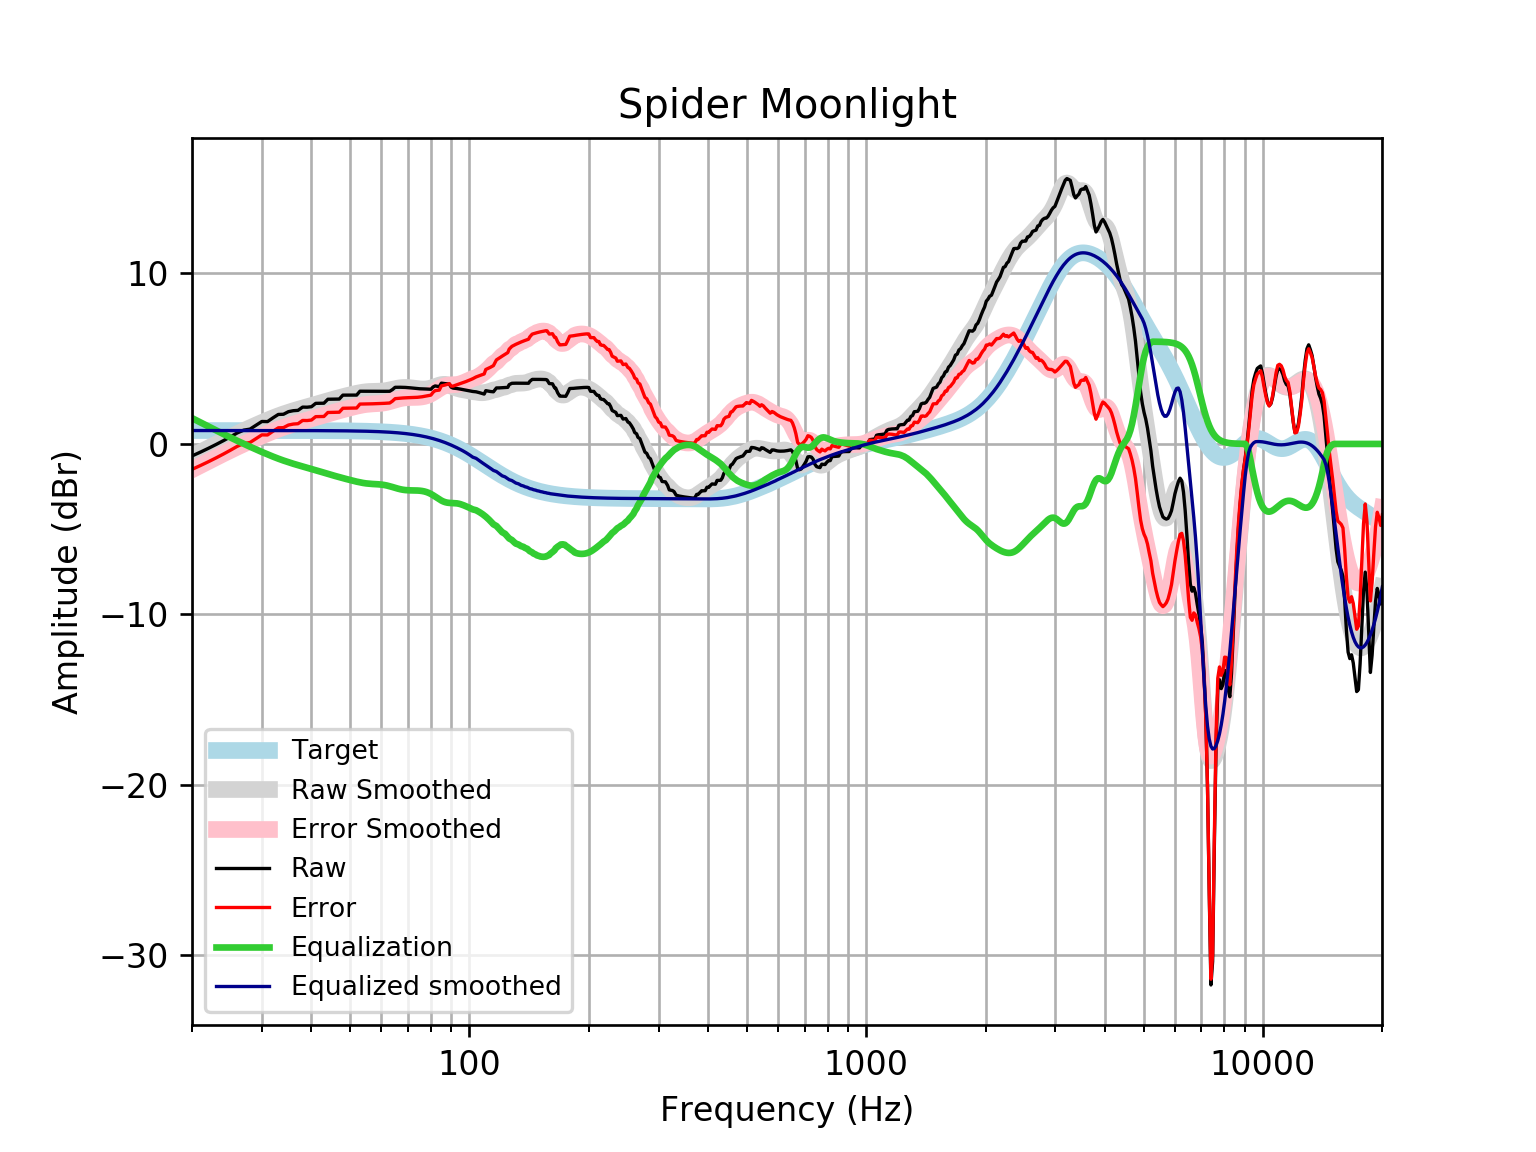

The data file committed next to this chart (first rows):
frequency, raw, error, smoothed, error_smoothed, equalization, equalized_raw, equalized_smoothed, target
20, -0.7048, -1.491, -0.728, -1.514, 1.514, 0.8091, 0.7859, 0.7859
21, -0.4808, -1.267, -0.4761, -1.262, 1.262, 0.7812, 0.7859, 0.7859
22, -0.2565, -1.042, -0.2364, -1.022, 1.022, 0.7658, 0.7859, 0.7858
23, -0.03195, -0.8178, -0.008912, -0.7947, 0.7947, 0.7628, 0.7858, 0.7858
24, 0.1927, -0.5931, 0.2064, -0.5794, 0.5794, 0.772, 0.7858, 0.7858
25, 0.4178, -0.3679, 0.4088, -0.3769, 0.3769, 0.7947, 0.7857, 0.7857
26, 0.6438, -0.1419, 0.5993, -0.1864, 0.1864, 0.8301, 0.7857, 0.7857
27, 0.8095, 0.02389, 0.7785, -0.007077, 0.007077, 0.8165, 0.7856, 0.7856
28, 0.8687, 0.08324, 0.9474, 0.1619, -0.1619, 0.7068, 0.7855, 0.7855
29, 1.094, 0.3085, 1.107, 0.3214, -0.3214, 0.7725, 0.7854, 0.7854
30, 1.317, 0.5318, 1.257, 0.4716, -0.4716, 0.8454, 0.7852, 0.7852
31, 1.31, 0.5252, 1.397, 0.6123, -0.6123, 0.698, 0.785, 0.785
32, 1.53, 0.7452, 1.528, 0.7431, -0.7431, 0.7869, 0.7848, 0.7848
33, 1.729, 0.9446, 1.648, 0.8634, -0.8634, 0.8658, 0.7846, 0.7846
34, 1.74, 0.9555, 1.757, 0.973, -0.973, 0.7668, 0.7843, 0.7843
35, 1.892, 1.108, 1.856, 1.072, -1.072, 0.8199, 0.7839, 0.7839
36, 1.949, 1.165, 1.946, 1.162, -1.162, 0.7865, 0.7835, 0.7835
37, 1.969, 1.186, 2.028, 1.245, -1.245, 0.724, 0.783, 0.783
38, 2.16, 1.377, 2.105, 1.323, -1.323, 0.8371, 0.7824, 0.7824
39, 2.154, 1.372, 2.179, 1.397, -1.397, 0.757, 0.7818, 0.7818
40, 2.182, 1.401, 2.251, 1.47, -1.47, 0.7121, 0.781, 0.781
41, 2.38, 1.6, 2.323, 1.543, -1.543, 0.8376, 0.7801, 0.7801
42, 2.384, 1.605, 2.394, 1.615, -1.615, 0.7689, 0.7791, 0.7791
43, 2.388, 1.61, 2.464, 1.686, -1.686, 0.7024, 0.778, 0.7779
44, 2.621, 1.845, 2.532, 1.755, -1.755, 0.8659, 0.7766, 0.7766
45, 2.626, 1.85, 2.597, 1.822, -1.822, 0.8035, 0.7752, 0.7751
46, 2.629, 1.855, 2.659, 1.886, -1.886, 0.7432, 0.7735, 0.7734
47, 2.632, 1.86, 2.718, 1.946, -1.946, 0.6853, 0.7715, 0.7715
48, 2.862, 2.092, 2.774, 2.004, -2.004, 0.8576, 0.7694, 0.7694
49, 2.864, 2.097, 2.827, 2.06, -2.06, 0.8038, 0.767, 0.767
50, 2.865, 2.101, 2.877, 2.113, -2.113, 0.7517, 0.7643, 0.7642
51, 2.865, 2.104, 2.925, 2.164, -2.164, 0.7012, 0.7612, 0.7612
52, 2.865, 2.107, 2.969, 2.211, -2.211, 0.6534, 0.7579, 0.7578
53, 3.091, 2.337, 3.008, 2.254, -2.254, 0.8379, 0.7541, 0.7541
54, 3.09, 2.34, 3.039, 2.289, -2.289, 0.8012, 0.7499, 0.7499
55, 3.089, 2.343, 3.061, 2.316, -2.316, 0.7727, 0.7453, 0.7453
56, 3.088, 2.348, 3.076, 2.335, -2.335, 0.7527, 0.7402, 0.7401
57, 3.088, 2.353, 3.083, 2.348, -2.348, 0.7395, 0.7345, 0.7345
58, 3.088, 2.36, 3.087, 2.358, -2.358, 0.7296, 0.7283, 0.7283
59, 3.087, 2.366, 3.09, 2.369, -2.369, 0.7187, 0.7215, 0.7215
60, 3.087, 2.373, 3.098, 2.384, -2.384, 0.7027, 0.714, 0.714
61, 3.086, 2.381, 3.113, 2.407, -2.407, 0.6789, 0.7058, 0.7058
62, 3.086, 2.39, 3.137, 2.44, -2.44, 0.6466, 0.6969, 0.6969
63, 3.088, 2.401, 3.168, 2.481, -2.481, 0.6071, 0.6871, 0.6871
64, 3.187, 2.511, 3.203, 2.527, -2.527, 0.6603, 0.6765, 0.6765
65, 3.321, 2.656, 3.239, 2.574, -2.574, 0.7465, 0.665, 0.665
66, 3.323, 2.671, 3.272, 2.619, -2.619, 0.7041, 0.6525, 0.6525
67, 3.323, 2.684, 3.296, 2.657, -2.657, 0.6663, 0.639, 0.639
68, 3.32, 2.696, 3.311, 2.686, -2.686, 0.6342, 0.6244, 0.6244
69, 3.314, 2.705, 3.315, 2.706, -2.706, 0.6077, 0.6087, 0.6087
70, 3.303, 2.712, 3.309, 2.718, -2.718, 0.5856, 0.5918, 0.5918
71, 3.29, 2.716, 3.297, 2.723, -2.723, 0.5664, 0.5736, 0.5736
72, 3.275, 2.72, 3.28, 2.726, -2.726, 0.5487, 0.5541, 0.5541
73, 3.259, 2.726, 3.261, 2.728, -2.728, 0.5311, 0.5333, 0.5333
74, 3.245, 2.734, 3.244, 2.733, -2.733, 0.5127, 0.511, 0.511
75, 3.235, 2.747, 3.23, 2.742, -2.742, 0.4925, 0.4873, 0.4873
76, 3.228, 2.766, 3.221, 2.759, -2.759, 0.4685, 0.462, 0.4621
77, 3.223, 2.788, 3.221, 2.785, -2.785, 0.4379, 0.4352, 0.4353
78, 3.22, 2.813, 3.23, 2.823, -2.823, 0.3971, 0.4068, 0.4068
79, 3.215, 2.838, 3.249, 2.872, -2.872, 0.3427, 0.3767, 0.3768
... 553 more rows
